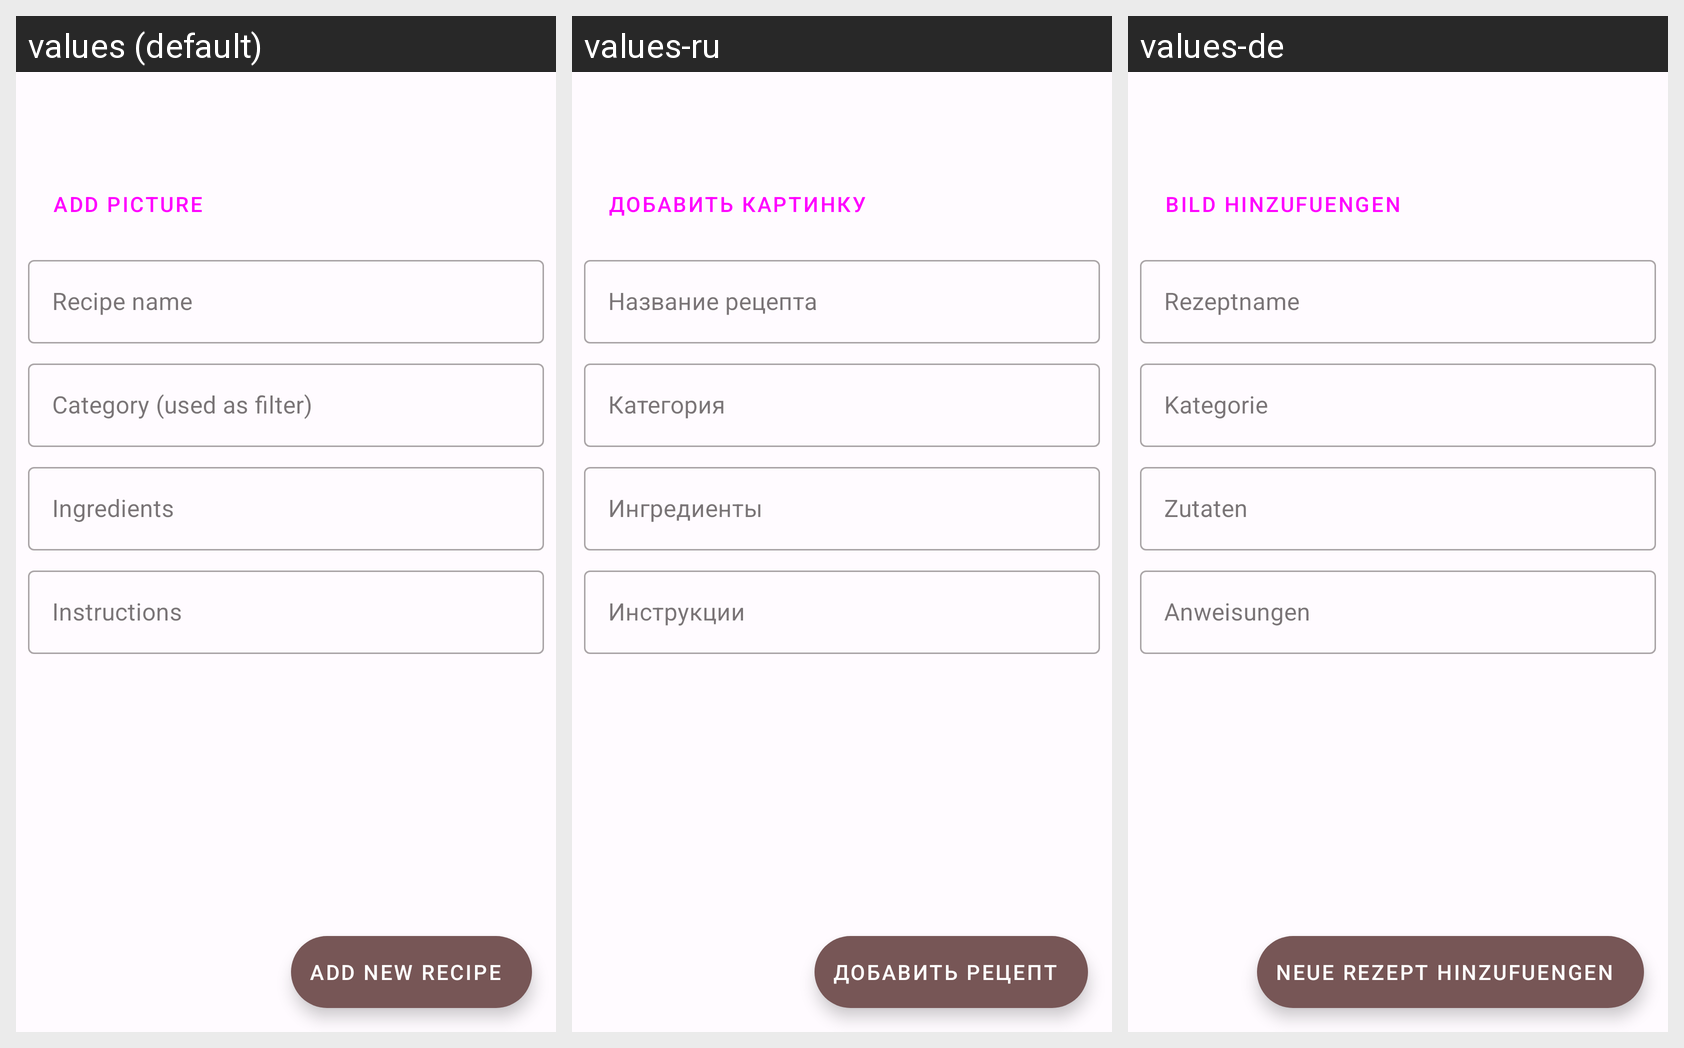

For this localized Android screen grid, give each drawn string resource with its value in every locale shown.
Android screen res/layout/fragment_add_new_recipe.xml rendered under 3 locales, left to right: values (default), values-ru, values-de. Device: Nexus 5 (rendered at 1080×1920; each locale shown at half size, 540×960, under a caption strip naming it); theme Theme.AppRecipes.
Strings drawn on this screen, with the default value and each locale's value (text and hints the layout hard-codes, and strings that could not be matched under every locale, appear in the picture but are not listed):

add_picture
  values: Add picture
  values-ru: Добавить картинку
  values-de: Bild hinzufuengen

recipe_name
  values: Recipe name
  values-ru: Название рецепта
  values-de: Rezeptname

category_used_as_filter
  values: Category (used as filter)
  values-ru: Категория
  values-de: Kategorie

ingredients
  values: Ingredients
  values-ru: Ингредиенты
  values-de: Zutaten

instructions
  values: Instructions
  values-ru: Инструкции
  values-de: Anweisungen

add_new_recipe
  values: Add new recipe
  values-ru: Добавить рецепт
  values-de: Neue Rezept hinzufuengen
